2-way image classification set "peach_data_new" from GitHub (whyitsy/Peach-Classify); label vocabulary: half-ripe, ripe.

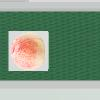
Label: half-ripe

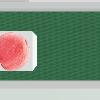
Label: ripe

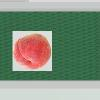
Label: ripe

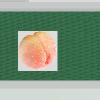
Label: half-ripe

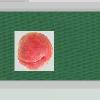
Label: ripe

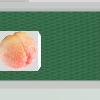
Label: half-ripe
